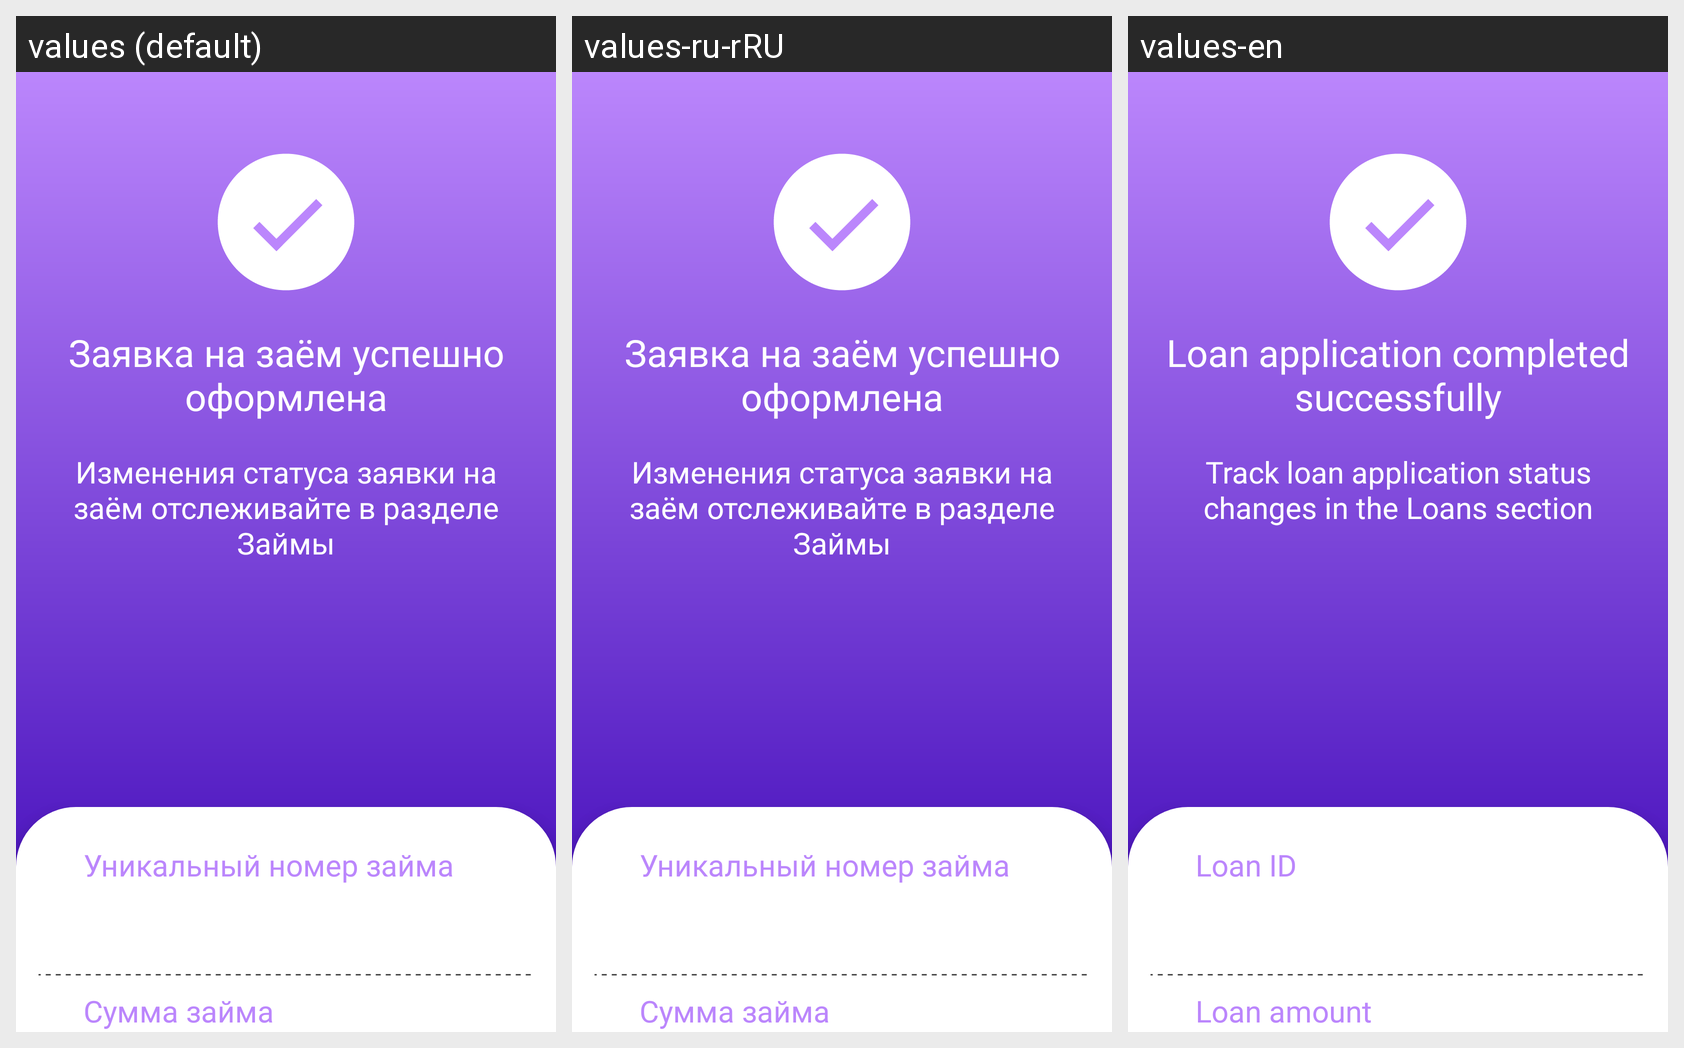

This grid shows one Android layout under several languages. Give, for every string resource on the screen, its name, the default text and each shown locale's text.
Android screen res/layout/fragment_loan_request_success.xml rendered under 3 locales, left to right: values (default), values-ru-rRU, values-en. Device: Nexus 5 (rendered at 1080×1920; each locale shown at half size, 540×960, under a caption strip naming it); theme Theme.FinalLoanAppzalessky.
Strings drawn on this screen, with the default value and each locale's value (text and hints the layout hard-codes, and strings that could not be matched under every locale, appear in the picture but are not listed):

request_loan_success_title
  values: Заявка на заём успешно оформлена
  values-ru-rRU: Заявка на заём успешно оформлена
  values-en: Loan application completed successfully

request_loan_success_message
  values: Изменения статуса заявки на заём отслеживайте в разделе Займы
  values-ru-rRU: Изменения статуса заявки на заём отслеживайте в разделе Займы
  values-en: Track loan application status changes in the Loans section

loan_id
  values: Уникальный номер займа
  values-ru-rRU: Уникальный номер займа
  values-en: Loan ID

loan_amount
  values: Сумма займа
  values-ru-rRU: Сумма займа
  values-en: Loan amount
